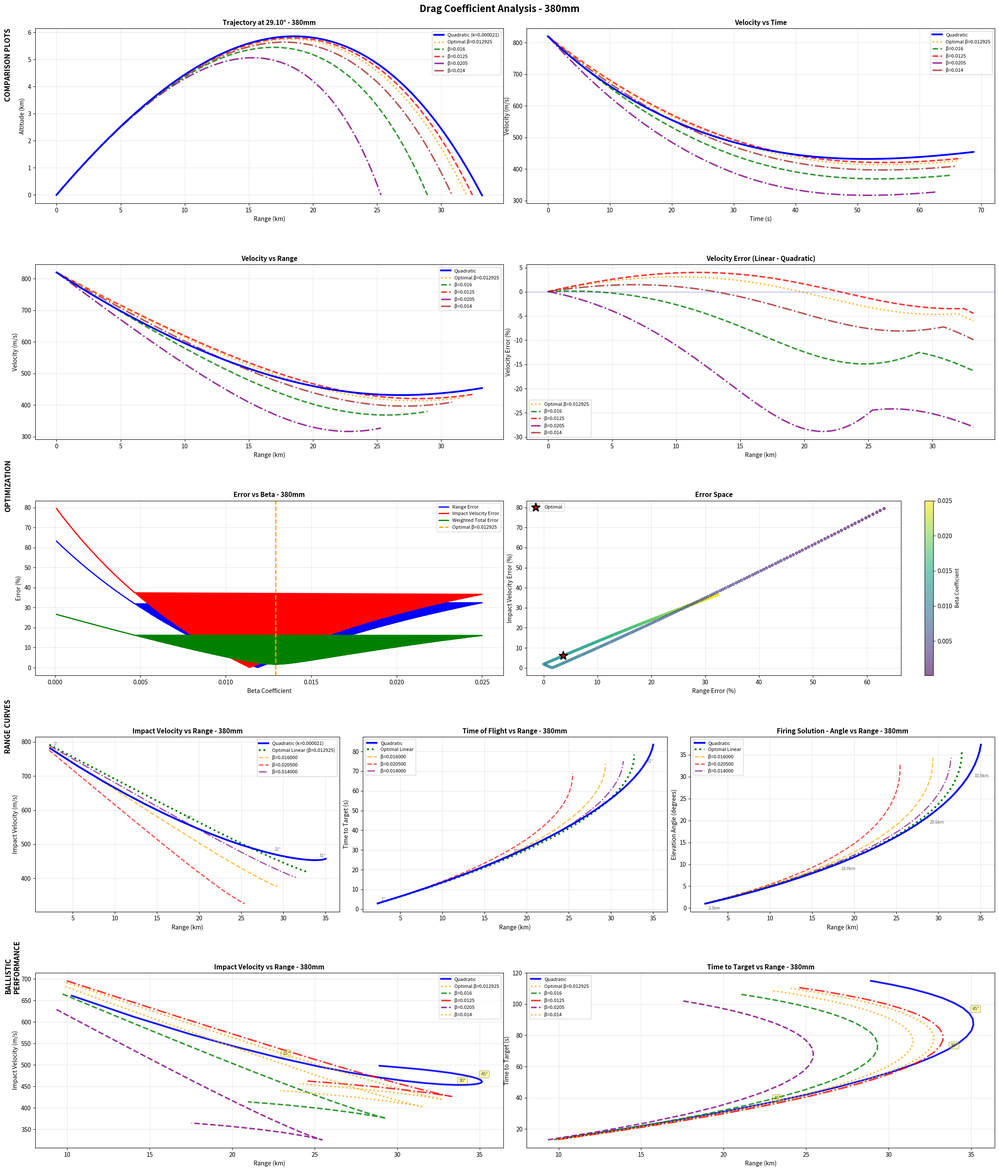

This chart was generated by the following Python code: (Note: this script raises an exception after producing the figure.)
"""
Drag Coefficient Optimizer for Naval Shell Ballistics
Finds optimal linear drag coefficient to match quadratic drag simulation
with adjustable weighting between range and impact velocity accuracy.

Usage:
    python drag_optimizer.py

    Or modify the SHELL_PARAMETERS at the top of the script.
"""

import argparse
from dataclasses import dataclass, field
from typing import Dict, List, Optional, Tuple

import matplotlib.gridspec as gridspec
import matplotlib.pyplot as plt
import numpy as np
from scipy.optimize import minimize_scalar

# =============================================================================
# CONFIGURATION - Edit these values for your shell
# =============================================================================


@dataclass
class BallisticDataPoint:
    """A single known ballistic data point for fitting the drag coefficient"""

    elevation: float  # radians - launch angle
    range: float  # meters - horizontal distance traveled
    time: float  # seconds - time of flight
    impact_velocity: float  # m/s - velocity at impact
    weight: float = 1.0  # relative weight for this data point in optimization


@dataclass
class ShellParameters:
    """Parameters for a naval shell"""

    caliber: float  # meters
    mass: float  # kg
    muzzle_velocity: float  # m/s
    max_range: float  # meters - maximum effective range (simulation stops here)
    data_points: List[BallisticDataPoint] = field(
        default_factory=list
    )  # known ballistic data for fitting
    linear_gravity: float = 9.81  # m/s² - gravity for linear drag (can differ from quadratic for game balance)
    # Quadratic rate time warp: rate(t) = min_rate + k*(t - apex)²
    # Starts at rate>1, slows to min_rate at apex, then speeds back up past 1.0
    time_warp_min_rate: float = 1.0  # minimum rate at apex (0.88 = 88% speed)
    time_warp_apex: float = 30.0  # time when rate is minimum (seconds)
    name: str = "Shell"

    @property
    def target_range(self) -> float:
        """Return the first data point's range for backward compatibility"""
        if self.data_points:
            return self.data_points[0].range
        return 0.0

    @property
    def target_elevation(self) -> float:
        """Return the first data point's elevation for backward compatibility"""
        if self.data_points:
            return self.data_points[0].elevation
        return 0.0

    @property
    def expected_time(self) -> float:
        """Return the first data point's time for backward compatibility"""
        if self.data_points:
            return self.data_points[0].time
        return 0.0

    @property
    def expected_impact_velocity(self) -> float:
        """Return the first data point's impact velocity for backward compatibility"""
        if self.data_points:
            return self.data_points[0].impact_velocity
        return 0.0


# Define your shells here
SHELL_380MM = ShellParameters(
    caliber=0.380,
    mass=800.0,
    muzzle_velocity=820.0,
    max_range=38000.0,  # Maximum effective range
    data_points=[
        BallisticDataPoint(
            elevation=np.radians(29.1),
            range=35000.0,
            time=69.9,
            impact_velocity=462,
            weight=1.0,
        ),
        BallisticDataPoint(
            elevation=np.radians(16.8),
            range=25000.0,
            time=43.0,
            impact_velocity=473.0,
            weight=1.0,
        ),
        # Add more data points here for better fitting:
        # BallisticDataPoint(elevation=np.radians(15.0), range=20000.0, time=35.0, impact_velocity=550.0),
        # BallisticDataPoint(elevation=np.radians(45.0), range=38000.0, time=90.0, impact_velocity=420.0),
    ],
    linear_gravity=10.5,  # Custom gravity for linear drag approximation
    time_warp_min_rate=1.0,  # No time warp (rate always 1.0)
    time_warp_apex=30.0,
    name="380mm",
)

SHELL_203MM = ShellParameters(
    caliber=0.203,
    mass=152.0,
    muzzle_velocity=762.0,
    max_range=30000.0,  # Maximum effective range
    data_points=[
        BallisticDataPoint(
            elevation=np.radians(45.28),
            range=27900.0,
            time=84.0,
            impact_velocity=404.0,
            weight=1.0,
        ),
        # Add more data points here for better fitting:
        # BallisticDataPoint(elevation=np.radians(20.0), range=15000.0, time=40.0, impact_velocity=500.0),
    ],
    linear_gravity=9.81,  # Custom gravity for linear drag approximation
    time_warp_min_rate=0.88,  # Slow to 88% at apex
    time_warp_apex=30.0,  # Apex at 30 seconds
    name="203mm",
)

# Select which shell to optimize
CURRENT_SHELL = SHELL_380MM

# Optimization search parameters
BETA_SEARCH_PARAMS = {
    "beta_min": 0.0001,  # Minimum beta to search
    "beta_max": 0.025,  # Maximum beta to search
    "num_samples": 300,  # Number of beta values to test
}

# Error weighting (must sum to 1.0)
ERROR_WEIGHTS = {
    "weight_range": 0.0,  # Weight for range error
    "weight_impact_velocity": 0.0,  # Weight for impact velocity error
    "weight_time": 0.0,  # Weight for time of flight error
    "weight_rms_velocity": 1.0,  # Weight for overall RMS velocity error
}

# Plotting parameters
PLOT_PARAMS = {
    "dpi": 150,
    "figsize": (16, 11),
    "save_plots": True,
    "output_dir": "output/",
}

# Constants
GRAVITY = 9.81  # m/s² - Standard Earth gravity (used for quadratic drag reference)
AIR_DENSITY = 1.225  # kg/m³

# Note: Linear drag can use custom gravity via ShellParameters.linear_gravity
# This allows game balance tweaks without affecting the quadratic reference


# =============================================================================
# SIMULATION CLASSES
# =============================================================================


class QuadraticDragSimulator:
    """Full numerical integration with quadratic drag using RK4"""

    def __init__(self, k: float, gravity: float = GRAVITY):
        self.k = k
        self.gravity = gravity

    def simulate(
        self,
        v0: float,
        angle_rad: float,
        dt: float = 0.05,
        max_time: float = 200.0,
        max_range: float = None,
    ) -> Tuple[List[float], np.ndarray]:
        """
        Simulate projectile trajectory with quadratic drag

        Args:
            v0: Initial velocity (m/s)
            angle_rad: Launch angle (radians)
            dt: Time step (seconds)
            max_time: Maximum simulation time (seconds)
            max_range: Maximum range - stop simulation if exceeded (meters)

        Returns:
            times: List of time points
            trajectory: Array of [x, y, vx, vy] at each time point
        """
        v0x = v0 * np.cos(angle_rad)
        v0y = v0 * np.sin(angle_rad)

        state = np.array([0.0, 0.0, v0x, v0y])
        trajectory = [state.copy()]
        times = [0.0]

        t = 0.0
        prev_x = 0.0

        while t < max_time and state[1] >= 0.0:
            # Check if max range exceeded
            if max_range is not None and state[0] > max_range:
                break

            # Check if shell is moving backwards (range decreasing)
            # This happens at very high angles when shell falls back toward gun
            if t > 1.0 and state[0] < prev_x:  # Range is decreasing
                break

            prev_x = state[0]

            # RK4 integration
            k1 = self.derivatives(state)
            k2 = self.derivatives(state + 0.5 * dt * k1)
            k3 = self.derivatives(state + 0.5 * dt * k2)
            k4 = self.derivatives(state + dt * k3)

            state = state + (dt / 6.0) * (k1 + 2 * k2 + 2 * k3 + k4)
            t += dt

            trajectory.append(state.copy())
            times.append(t)

            if state[1] < 0:
                break

        return times, np.array(trajectory)

    def derivatives(self, state: np.ndarray) -> np.ndarray:
        """Compute derivatives for quadratic drag"""
        x, y, vx, vy = state

        speed = np.sqrt(vx**2 + vy**2)

        if speed > 0:
            drag_accel_x = -self.k * speed * vx
            drag_accel_y = -self.k * speed * vy
        else:
            drag_accel_x = 0.0
            drag_accel_y = 0.0

        return np.array([vx, vy, drag_accel_x, drag_accel_y - self.gravity])


class LinearDragApproximation:
    """Linear drag approximation with analytical solution"""

    def __init__(
        self,
        beta: float,
        gravity: float = GRAVITY,
        time_warp_min_rate: float = 1.0,
        time_warp_apex: float = 30.0,
    ):
        self.beta = beta
        self.gravity = gravity
        self.time_warp_min_rate = time_warp_min_rate
        self.time_warp_apex = time_warp_apex
        # Quadratic coefficient: rate(t) = min_rate + k*(t - apex)²
        # At t=0: rate = 1.0, so 1.0 = min_rate + k*apex²
        # k = (1 - min_rate) / apex²
        if time_warp_apex > 0:
            self.time_warp_k = (1.0 - time_warp_min_rate) / (time_warp_apex**2)
        else:
            self.time_warp_k = 0.0

    def warp_time(self, t: float) -> float:
        """Calculate warped time using quadratic rate integration.

        rate(t) = min_rate + k*(t - apex)²
        t_warped = integral of rate from 0 to t
                 = min_rate*t + k*((t-apex)³ - (-apex)³)/3
                 = min_rate*t + k*((t-apex)³ + apex³)/3
        """
        if self.time_warp_min_rate >= 1.0:
            return t  # No warp

        apex = self.time_warp_apex
        k = self.time_warp_k
        min_rate = self.time_warp_min_rate

        t_warped = min_rate * t + k * ((t - apex) ** 3 + apex**3) / 3.0
        return t_warped

    def calculate_position_at_time(
        self, v0x: float, v0y: float, time: float
    ) -> Tuple[float, float]:
        """Calculate position at given time (with time warp applied)"""
        t_warped = self.warp_time(time)

        beta = self.beta
        g = self.gravity

        drag_factor = 1.0 - np.exp(-beta * t_warped)

        x = (v0x / beta) * drag_factor
        y = (
            (v0y / beta) * drag_factor
            - (g / beta) * t_warped
            + (g / (beta * beta)) * drag_factor
        )

        return x, y

    # def calculate_velocity_at_time(
    #     self, v0x: float, v0y: float, time: float
    # ) -> Tuple[float, float]:
    #     """Calculate velocity at given time (with time warp applied)

    #     The velocity is computed using warped time for game balance consistency.
    #     This means the velocity follows the same physics as the position calculation.
    #     """
    #     # Apply time warp: t = pow(t, mod)
    #     t_warped = pow(time, self.time_warp) if time > 0 else 0.0

    #     beta = self.beta
    #     g = self.gravity

    #     exp_term = np.exp(-beta * t_warped)

    #     vx = v0x * exp_term
    #     vy = v0y * exp_term - (g / beta) * (1.0 - exp_term)

    #     return vx, vy

    def simulate(
        self,
        v0: float,
        angle_rad: float,
        dt: float = 0.05,
        max_time: float = 200.0,
        max_range: float = None,
    ) -> Tuple[List[float], np.ndarray]:
        """
        Generate trajectory using analytical linear drag formulas

        Args:
            v0: Initial velocity (m/s)
            angle_rad: Launch angle (radians)
            dt: Time step (seconds)
            max_time: Maximum simulation time (seconds)
            max_range: Maximum range - stop simulation if exceeded (meters)

        Returns:
            times: List of time points
            trajectory: Array of [x, y, vx, vy] at each time point
        """
        v0x = v0 * np.cos(angle_rad)
        v0y = v0 * np.sin(angle_rad)

        times = []
        trajectory = []

        t = dt
        prev_x = 0.0
        prev_y = 0.0

        while t < max_time:
            x, y = self.calculate_position_at_time(v0x, v0y, t)
            vx, vy = (x - prev_x) / dt, (y - prev_y) / dt
            prev_x, prev_y = x, y
            # vx, vy = self.calculate_velocity_at_time(v0x, v0y, t)

            # Check if max range exceeded
            if max_range is not None and x > max_range:
                break

            # Check if shell is moving backwards (range decreasing)
            if t > 1.0 and x < prev_x:  # Range is decreasing
                break

            prev_x = x

            times.append(t)
            trajectory.append([x, y, vx, vy])

            if y < 0 and t > 0:
                break

            t += dt

        return times, np.array(trajectory)


# =============================================================================
# OPTIMIZATION FUNCTIONS
# =============================================================================


def find_quadratic_drag_coefficient(
    shell: ShellParameters,
    k_min: float = 0.00001,
    k_max: float = 0.0005,
    error_weights: Optional[Dict[str, float]] = None,
) -> float:
    """
    Find quadratic drag coefficient that best matches all known ballistic data points.

    Uses scipy.optimize.minimize_scalar with Brent's method for robust optimization.

    Args:
        shell: Shell parameters with data_points list
        k_min: Minimum k value to search
        k_max: Maximum k value to search
        error_weights: Optional weights for error components:
            - 'range': weight for range error (default 1.0)
            - 'time': weight for time error (default 1.0)
            - 'velocity': weight for impact velocity error (default 1.0)

    Returns:
        Optimal quadratic drag coefficient k
    """
    if not shell.data_points:
        raise ValueError("No ballistic data points provided in shell.data_points")

    # Default error weights
    if error_weights is None:
        error_weights = {"range": 1.0, "time": 1.0, "velocity": 1.0}

    print(f"Finding quadratic drag coefficient for {shell.name}...")
    print(f"  Using {len(shell.data_points)} data point(s) for fitting")
    print(
        f"  Error weights: range={error_weights['range']:.2f}, "
        f"time={error_weights['time']:.2f}, velocity={error_weights['velocity']:.2f}"
    )

    def compute_total_error(k: float) -> float:
        """Compute weighted total error across all data points for a given k"""
        if k <= 0:
            return float("inf")

        sim = QuadraticDragSimulator(k)
        total_error = 0.0
        total_weight = 0.0

        for dp in shell.data_points:
            times, traj = sim.simulate(
                shell.muzzle_velocity, dp.elevation, max_range=shell.max_range
            )

            if len(traj) < 2:
                return float("inf")

            actual_range = traj[-1, 0]
            actual_time = times[-1]
            actual_impact_vel = np.sqrt(traj[-1, 2] ** 2 + traj[-1, 3] ** 2)

            # Compute normalized errors
            range_error = abs(actual_range - dp.range) / dp.range if dp.range > 0 else 0
            time_error = abs(actual_time - dp.time) / dp.time if dp.time > 0 else 0
            vel_error = (
                abs(actual_impact_vel - dp.impact_velocity) / dp.impact_velocity
                if dp.impact_velocity > 0
                else 0
            )

            # Weighted sum of squared errors for this data point
            point_error = (
                error_weights["range"] * range_error**2
                + error_weights["time"] * time_error**2
                + error_weights["velocity"] * vel_error**2
            )

            total_error += dp.weight * point_error
            total_weight += dp.weight

        return total_error / total_weight if total_weight > 0 else float("inf")

    # Use scipy's minimize_scalar with Brent's method for robust optimization
    result = minimize_scalar(
        compute_total_error,
        bounds=(k_min, k_max),
        method="bounded",
        options={"xatol": 1e-10, "maxiter": 500},
    )

    best_k = result.x
    best_error = result.fun

    print(f"  Optimization {'converged' if result.success else 'did not converge'}")
    print(f"  Found k = {best_k:.10f} (RMS error: {np.sqrt(best_error) * 100:.4f}%)")

    # Print per-data-point results
    sim = QuadraticDragSimulator(best_k)
    print("\n  Per-data-point results:")
    print(
        f"  {'Angle°':<10} {'Range km':<12} {'Exp km':<10} {'Time s':<10} {'Exp s':<10} {'Vel m/s':<10} {'Exp m/s':<10}"
    )
    print("  " + "-" * 75)

    for dp in shell.data_points:
        times, traj = sim.simulate(
            shell.muzzle_velocity, dp.elevation, max_range=shell.max_range
        )
        actual_range = traj[-1, 0]
        actual_time = times[-1]
        actual_vel = np.sqrt(traj[-1, 2] ** 2 + traj[-1, 3] ** 2)

        print(
            f"  {np.degrees(dp.elevation):<10.2f} {actual_range / 1000:<12.2f} {dp.range / 1000:<10.2f} "
            f"{actual_time:<10.2f} {dp.time:<10.2f} {actual_vel:<10.1f} {dp.impact_velocity:<10.1f}"
        )

    return best_k


def optimize_linear_drag(
    shell: ShellParameters, k_quadratic: float, weights: Dict[str, float]
) -> Dict:
    """
    Find optimal linear drag coefficient with adjustable error weighting

    Args:
        shell: Shell parameters
        k_quadratic: Quadratic drag coefficient for reference
        weights: Dictionary of error weights (must sum to 1.0)

    Returns:
        Dictionary with optimization results
    """
    print(f"\nOptimizing linear drag coefficient for {shell.name}...")
    print(
        f"Error weights: Range={weights['weight_range']:.2f}, "
        f"Impact Vel={weights['weight_impact_velocity']:.2f}, "
        f"Time={weights['weight_time']:.2f}, "
        f"RMS Vel={weights['weight_rms_velocity']:.2f}"
    )

    # Validate weights
    total_weight = sum(weights.values())
    if abs(total_weight - 1.0) > 0.001:
        print(f"WARNING: Weights sum to {total_weight:.3f}, normalizing to 1.0")
        for key in weights:
            weights[key] /= total_weight

    # Run reference quadratic simulation
    quad_sim = QuadraticDragSimulator(k_quadratic)
    times_quad, traj_quad = quad_sim.simulate(
        shell.muzzle_velocity, shell.target_elevation
    )

    x_quad = traj_quad[:, 0]
    speed_quad = np.sqrt(traj_quad[:, 2] ** 2 + traj_quad[:, 3] ** 2)

    # Search beta space
    beta_values = np.linspace(
        BETA_SEARCH_PARAMS["beta_min"],
        BETA_SEARCH_PARAMS["beta_max"],
        BETA_SEARCH_PARAMS["num_samples"],
    )

    best_beta = None
    best_error = float("inf")
    results = []

    print(
        f"Testing {len(beta_values)} beta values from {beta_values[0]:.6f} to {beta_values[-1]:.6f}..."
    )

    for beta in beta_values:
        linear_sim = LinearDragApproximation(
            beta,
            gravity=shell.linear_gravity,
            time_warp_min_rate=shell.time_warp_min_rate,
            time_warp_apex=shell.time_warp_apex,
        )
        times, traj = linear_sim.simulate(shell.muzzle_velocity, shell.target_elevation)

        x = traj[:, 0]
        speed = np.sqrt(traj[:, 2] ** 2 + traj[:, 3] ** 2)

        # Calculate errors
        range_error = abs(x[-1] - x_quad[-1]) / x_quad[-1]
        time_error = abs(times[-1] - times_quad[-1]) / times_quad[-1]
        impact_vel_error = abs(speed[-1] - speed_quad[-1]) / speed_quad[-1]

        # RMS velocity error across trajectory
        x_common = np.linspace(0, min(x_quad[-1], x[-1]), 100)
        speed_quad_interp = np.interp(x_common, x_quad, speed_quad)
        speed_interp = np.interp(x_common, x, speed)
        rms_vel_error = (
            np.sqrt(np.mean((speed_interp - speed_quad_interp) ** 2))
            / shell.muzzle_velocity
        )

        # Weighted total error
        total_error = (
            range_error * weights["weight_range"]
            + impact_vel_error * weights["weight_impact_velocity"]
            + time_error * weights["weight_time"]
            + rms_vel_error * weights["weight_rms_velocity"]
        )

        results.append(
            {
                "beta": beta,
                "range": x[-1],
                "range_error": range_error,
                "time": times[-1],
                "time_error": time_error,
                "impact_vel": speed[-1],
                "impact_vel_error": impact_vel_error,
                "rms_vel_error": rms_vel_error,
                "total_error": total_error,
            }
        )

        if total_error < best_error:
            best_error = total_error
            best_beta = beta

    # Sort results by total error
    results.sort(key=lambda r: r["total_error"])

    print(f"\nOptimal β = {best_beta:.6f}")
    print(
        f"  Range: {results[0]['range'] / 1000:.2f}km (error: {results[0]['range_error'] * 100:+.2f}%)"
    )
    print(
        f"  Impact velocity: {results[0]['impact_vel']:.1f}m/s (error: {results[0]['impact_vel_error'] * 100:+.2f}%)"
    )
    print(
        f"  Time: {results[0]['time']:.2f}s (error: {results[0]['time_error'] * 100:+.2f}%)"
    )
    print(f"  RMS velocity error: {results[0]['rms_vel_error'] * 100:.2f}%")

    return {
        "optimal_beta": best_beta,
        "all_results": results,
        "reference_quad": {
            "times": times_quad,
            "trajectory": traj_quad,
            "x": x_quad,
            "speed": speed_quad,
        },
    }


# =============================================================================
# PLOTTING FUNCTIONS
# =============================================================================


def plot_comparison(
    shell: ShellParameters,
    k_quadratic: float,
    beta_values: List[float],
    beta_labels: List[str],
    optimization_results: Dict = None,
    axes: List = None,
):
    """
    Create comprehensive comparison plots

    Args:
        shell: Shell parameters
        k_quadratic: Quadratic drag coefficient
        beta_values: List of beta values to plot
        beta_labels: Labels for each beta value
        optimization_results: Optional results from optimization
        axes: Optional list of 4 axes to plot on (for combined view)
    """
    print("\nGenerating comparison plots...")

    # Run simulations
    quad_sim = QuadraticDragSimulator(k_quadratic)
    times_quad, traj_quad = quad_sim.simulate(
        shell.muzzle_velocity, shell.target_elevation
    )

    x_quad = traj_quad[:, 0]
    y_quad = traj_quad[:, 1]
    speed_quad = np.sqrt(traj_quad[:, 2] ** 2 + traj_quad[:, 3] ** 2)

    # Run linear simulations
    linear_results = []
    for beta in beta_values:
        sim = LinearDragApproximation(
            beta,
            gravity=shell.linear_gravity,
            time_warp_min_rate=shell.time_warp_min_rate,
            time_warp_apex=shell.time_warp_apex,
        )
        times, traj = sim.simulate(shell.muzzle_velocity, shell.target_elevation)
        linear_results.append(
            {
                "beta": beta,
                "times": times,
                "traj": traj,
                "x": traj[:, 0],
                "y": traj[:, 1],
                "speed": np.sqrt(traj[:, 2] ** 2 + traj[:, 3] ** 2),
            }
        )

    # Create plots - use provided axes or create new figure
    if axes is None:
        fig, axes_arr = plt.subplots(2, 2, figsize=PLOT_PARAMS["figsize"])
        axes = [axes_arr[0, 0], axes_arr[0, 1], axes_arr[1, 0], axes_arr[1, 1]]
        standalone = True
    else:
        standalone = False

    colors = ["orange", "green", "red", "purple", "brown"]
    linestyles = [":", "--", "--", "-.", "-."]

    # Plot 1: Trajectory
    ax = axes[0]
    ax.plot(
        x_quad / 1000,
        y_quad / 1000,
        "b-",
        linewidth=3,
        label=f"Quadratic (k={k_quadratic:.6f})",
        zorder=len(beta_values) + 1,
    )

    for i, (result, label) in enumerate(zip(linear_results, beta_labels)):
        ax.plot(
            result["x"] / 1000,
            result["y"] / 1000,
            color=colors[i % len(colors)],
            linestyle=linestyles[i % len(linestyles)],
            linewidth=2.5,
            label=label,
            zorder=len(beta_values) - i,
            alpha=0.8,
        )

    ax.set_xlabel("Range (km)", fontsize=10)
    ax.set_ylabel("Altitude (km)", fontsize=10)
    ax.set_title(
        f"Trajectory at {np.degrees(shell.target_elevation):.2f}° - {shell.name}",
        fontsize=11,
        fontweight="bold",
    )
    ax.grid(True, alpha=0.3)
    ax.legend(fontsize=8)

    # Plot 2: Velocity vs Time
    ax = axes[1]
    ax.plot(
        times_quad,
        speed_quad,
        "b-",
        linewidth=3,
        label="Quadratic",
        zorder=len(beta_values) + 1,
    )

    for i, (result, label) in enumerate(zip(linear_results, beta_labels)):
        ax.plot(
            result["times"],
            result["speed"],
            color=colors[i % len(colors)],
            linestyle=linestyles[i % len(linestyles)],
            linewidth=2.5,
            label=label,
            zorder=len(beta_values) - i,
            alpha=0.8,
        )

    ax.set_xlabel("Time (s)", fontsize=10)
    ax.set_ylabel("Velocity (m/s)", fontsize=10)
    ax.set_title("Velocity vs Time", fontsize=11, fontweight="bold")
    ax.grid(True, alpha=0.3)
    ax.legend(fontsize=8)

    # Plot 3: Velocity vs Range
    ax = axes[2]
    ax.plot(
        x_quad / 1000,
        speed_quad,
        "b-",
        linewidth=3,
        label="Quadratic",
        zorder=len(beta_values) + 1,
    )

    for i, (result, label) in enumerate(zip(linear_results, beta_labels)):
        ax.plot(
            result["x"] / 1000,
            result["speed"],
            color=colors[i % len(colors)],
            linestyle=linestyles[i % len(linestyles)],
            linewidth=2.5,
            label=label,
            zorder=len(beta_values) - i,
            alpha=0.8,
        )

    ax.set_xlabel("Range (km)", fontsize=10)
    ax.set_ylabel("Velocity (m/s)", fontsize=10)
    ax.set_title("Velocity vs Range", fontsize=11, fontweight="bold")
    ax.grid(True, alpha=0.3)
    ax.legend(fontsize=8)

    # Plot 4: Velocity Error
    ax = axes[3]
    x_common = np.linspace(0, x_quad[-1], 1000)
    speed_quad_interp = np.interp(x_common, x_quad, speed_quad)

    for i, (result, label) in enumerate(zip(linear_results, beta_labels)):
        speed_interp = np.interp(x_common, result["x"], result["speed"])
        error = ((speed_interp - speed_quad_interp) / speed_quad_interp) * 100

        ax.plot(
            x_common / 1000,
            error,
            color=colors[i % len(colors)],
            linestyle=linestyles[i % len(linestyles)],
            linewidth=2.5,
            label=label,
            alpha=0.8,
        )

    ax.axhline(y=0, color="b", linestyle="-", alpha=0.3, linewidth=1)
    ax.set_xlabel("Range (km)", fontsize=10)
    ax.set_ylabel("Velocity Error (%)", fontsize=10)
    ax.set_title("Velocity Error (Linear - Quadratic)", fontsize=11, fontweight="bold")
    ax.grid(True, alpha=0.3)
    ax.legend(fontsize=8)

    if standalone:
        plt.tight_layout()

        if PLOT_PARAMS["save_plots"]:
            filename = f"{PLOT_PARAMS['output_dir']}{shell.name}_drag_comparison.png"
            plt.savefig(filename, dpi=PLOT_PARAMS["dpi"], bbox_inches="tight")
            print(f"Saved plot to {filename}")

        # If optimization results provided, create optimization surface plot
        if optimization_results:
            plot_optimization_surface(shell, optimization_results)

        plt.show(block=False)


def plot_optimization_surface(
    shell: ShellParameters, opt_results: Dict, axes: List = None
):
    """Plot optimization error surface

    Args:
        shell: Shell parameters
        opt_results: Optimization results dictionary
        axes: Optional list of 2 axes to plot on (for combined view)
    """
    results = opt_results["all_results"]

    # Create plots - use provided axes or create new figure
    if axes is None:
        fig, (ax1, ax2) = plt.subplots(1, 2, figsize=(14, 5))
        standalone = True
    else:
        ax1, ax2 = axes[0], axes[1]
        standalone = False

    betas = [r["beta"] for r in results]
    range_errors = [r["range_error"] * 100 for r in results]
    impact_vel_errors = [r["impact_vel_error"] * 100 for r in results]
    total_errors = [r["total_error"] * 100 for r in results]

    # Plot 1: Individual errors
    ax1.plot(betas, range_errors, "b-", linewidth=2, label="Range Error")
    ax1.plot(betas, impact_vel_errors, "r-", linewidth=2, label="Impact Velocity Error")
    ax1.plot(betas, total_errors, "g-", linewidth=2, label="Weighted Total Error")

    optimal_beta = opt_results["optimal_beta"]
    ax1.axvline(
        x=optimal_beta,
        color="orange",
        linestyle="--",
        linewidth=2,
        label=f"Optimal β={optimal_beta:.6f}",
    )

    ax1.set_xlabel("Beta Coefficient", fontsize=10)
    ax1.set_ylabel("Error (%)", fontsize=10)
    ax1.set_title(f"Error vs Beta - {shell.name}", fontsize=11, fontweight="bold")
    ax1.grid(True, alpha=0.3)
    ax1.legend(fontsize=8)

    # Plot 2: 2D error contour
    scatter = ax2.scatter(
        range_errors, impact_vel_errors, c=betas, cmap="viridis", s=20, alpha=0.6
    )

    # Mark optimal point
    opt_idx = next(i for i, r in enumerate(results) if r["beta"] == optimal_beta)
    ax2.scatter(
        range_errors[opt_idx],
        impact_vel_errors[opt_idx],
        color="red",
        s=200,
        marker="*",
        edgecolors="black",
        linewidths=2,
        label="Optimal",
        zorder=10,
    )

    ax2.set_xlabel("Range Error (%)", fontsize=10)
    ax2.set_ylabel("Impact Velocity Error (%)", fontsize=10)
    ax2.set_title("Error Space", fontsize=11, fontweight="bold")
    ax2.grid(True, alpha=0.3)
    ax2.legend(fontsize=8)

    cbar = plt.colorbar(scatter, ax=ax2)
    cbar.set_label("Beta Coefficient", fontsize=9)

    if standalone:
        plt.tight_layout()

        if PLOT_PARAMS["save_plots"]:
            filename = (
                f"{PLOT_PARAMS['output_dir']}{shell.name}_optimization_surface.png"
            )
            plt.savefig(filename, dpi=PLOT_PARAMS["dpi"], bbox_inches="tight")
            print(f"Saved optimization plot to {filename}")

        plt.show(block=False)


def plot_range_curves(
    shell: ShellParameters,
    k_quadratic: float,
    beta_optimal: float,
    additional_betas: List[float] = None,
    axes: List = None,
):
    """
    Plot impact velocity and time to target vs range at different elevation angles

    Args:
        shell: Shell parameters
        k_quadratic: Quadratic drag coefficient
        beta_optimal: Optimal linear drag coefficient
        additional_betas: Optional list of additional beta values to plot
        axes: Optional list of 3 axes to plot on (for combined view)
    """
    print("\nGenerating range curves...")

    # Test range of elevation angles - start from very low to show full range curve
    angles_deg = np.linspace(
        1, 60, 40
    )  # More samples, starting from 1° for near-zero range
    angles_rad = np.radians(angles_deg)

    # Storage for results
    quad_ranges = []
    quad_impact_vels = []
    quad_times = []

    linear_opt_ranges = []
    linear_opt_impact_vels = []
    linear_opt_times = []

    # Additional beta results if provided
    additional_results = []
    if additional_betas:
        for beta in additional_betas:
            additional_results.append(
                {"beta": beta, "ranges": [], "impact_vels": [], "times": []}
            )

    # Simulate at each angle
    quad_sim = QuadraticDragSimulator(k_quadratic)
    linear_opt_sim = LinearDragApproximation(
        beta_optimal,
        gravity=shell.linear_gravity,
        time_warp_min_rate=shell.time_warp_min_rate,
        time_warp_apex=shell.time_warp_apex,
    )

    additional_sims = []
    if additional_betas:
        for beta in additional_betas:
            additional_sims.append(
                LinearDragApproximation(
                    beta,
                    gravity=shell.linear_gravity,
                    time_warp_min_rate=shell.time_warp_min_rate,
                    time_warp_apex=shell.time_warp_apex,
                )
            )

    for angle in angles_rad:
        # Quadratic
        times, traj = quad_sim.simulate(
            shell.muzzle_velocity, angle, max_range=shell.max_range
        )
        # Only add if shell actually reached ground (not cut off mid-flight)
        if traj[-1, 1] <= 0 or traj[-1, 0] >= shell.max_range:
            curr_range = traj[-1, 0] / 1000  # km

            # Stop collecting data if range starts decreasing (passed optimal angle)
            if len(quad_ranges) > 3 and curr_range < quad_ranges[-1]:
                break

            quad_ranges.append(curr_range)
            quad_impact_vels.append(np.sqrt(traj[-1, 2] ** 2 + traj[-1, 3] ** 2))
            quad_times.append(times[-1])

        # Optimal linear
        times, traj = linear_opt_sim.simulate(
            shell.muzzle_velocity, angle, max_range=shell.max_range
        )
        if traj[-1, 1] <= 0 or traj[-1, 0] >= shell.max_range:
            curr_range = traj[-1, 0] / 1000  # km

            # Stop if range decreasing
            if len(linear_opt_ranges) > 3 and curr_range < linear_opt_ranges[-1]:
                break

            linear_opt_ranges.append(curr_range)
            linear_opt_impact_vels.append(np.sqrt(traj[-1, 2] ** 2 + traj[-1, 3] ** 2))
            linear_opt_times.append(times[-1])

        # Additional betas
        for i, sim in enumerate(additional_sims):
            times, traj = sim.simulate(
                shell.muzzle_velocity, angle, max_range=shell.max_range
            )
            if traj[-1, 1] <= 0 or traj[-1, 0] >= shell.max_range:
                curr_range = traj[-1, 0] / 1000

                # Stop if range decreasing
                if (
                    len(additional_results[i]["ranges"]) > 3
                    and curr_range < additional_results[i]["ranges"][-1]
                ):
                    continue  # Skip this beta but keep testing others

                additional_results[i]["ranges"].append(curr_range)
                additional_results[i]["impact_vels"].append(
                    np.sqrt(traj[-1, 2] ** 2 + traj[-1, 3] ** 2)
                )
                additional_results[i]["times"].append(times[-1])

    # Create plots - use provided axes or create new figure
    if axes is None:
        fig, (ax1, ax2, ax3) = plt.subplots(1, 3, figsize=(20, 6))
        standalone = True
    else:
        ax1, ax2, ax3 = axes[0], axes[1], axes[2]
        standalone = False

    colors = ["orange", "red", "purple", "brown"]
    linestyles = ["--", "--", "-.", "-."]

    # Plot 1: Impact Velocity vs Range
    ax1.plot(
        quad_ranges,
        quad_impact_vels,
        "b-",
        linewidth=3,
        label=f"Quadratic (k={k_quadratic:.6f})",
        zorder=10,
    )
    ax1.plot(
        linear_opt_ranges,
        linear_opt_impact_vels,
        "g:",
        linewidth=3,
        label=f"Optimal Linear (β={beta_optimal:.6f})",
        zorder=9,
    )

    for i, result in enumerate(additional_results):
        ax1.plot(
            result["ranges"],
            result["impact_vels"],
            color=colors[i % len(colors)],
            linestyle=linestyles[i % len(linestyles)],
            linewidth=2,
            label=f"β={result['beta']:.6f}",
            zorder=8 - i,
            alpha=0.7,
        )

    ax1.set_xlabel("Range (km)", fontsize=10)
    ax1.set_ylabel("Impact Velocity (m/s)", fontsize=10)
    ax1.set_title(
        f"Impact Velocity vs Range - {shell.name}", fontsize=11, fontweight="bold"
    )
    ax1.grid(True, alpha=0.3)
    ax1.legend(fontsize=8)

    # Add angle annotations at key points
    # With 40 samples from 1° to 60°: indices 0≈1°, 6≈10°, 13≈20°, 20≈30°, 26≈40°
    for i in [0, 6, 13, 20, 26]:
        if i < len(quad_ranges):  # Only annotate if we have this data point
            ax1.annotate(
                f"{angles_deg[i]:.0f}°",
                xy=(quad_ranges[i], quad_impact_vels[i]),
                xytext=(5, 5),
                textcoords="offset points",
                fontsize=7,
                alpha=0.6,
            )

    # Plot 2: Time to Target vs Range
    ax2.plot(quad_ranges, quad_times, "b-", linewidth=3, label="Quadratic", zorder=10)
    ax2.plot(
        linear_opt_ranges,
        linear_opt_times,
        "g:",
        linewidth=3,
        label=f"Optimal Linear",
        zorder=9,
    )

    for i, result in enumerate(additional_results):
        ax2.plot(
            result["ranges"],
            result["times"],
            color=colors[i % len(colors)],
            linestyle=linestyles[i % len(linestyles)],
            linewidth=2,
            label=f"β={result['beta']:.6f}",
            zorder=8 - i,
            alpha=0.7,
        )

    ax2.set_xlabel("Range (km)", fontsize=10)
    ax2.set_ylabel("Time to Target (s)", fontsize=10)
    ax2.set_title(
        f"Time of Flight vs Range - {shell.name}", fontsize=11, fontweight="bold"
    )
    ax2.grid(True, alpha=0.3)
    ax2.legend(fontsize=8)

    # Add angle annotations
    for i in [0, 6, 13, 20, 26]:
        if i < len(quad_ranges):  # Only annotate if we have this data point
            ax2.annotate(
                f"{angles_deg[i]:.0f}°",
                xy=(quad_ranges[i], quad_times[i]),
                xytext=(5, 5),
                textcoords="offset points",
                fontsize=7,
                alpha=0.6,
            )

    # Plot 3: Elevation Angle vs Range
    # Create angle data that corresponds to the ranges
    quad_angles_for_ranges = angles_deg[: len(quad_ranges)]
    linear_opt_angles_for_ranges = angles_deg[: len(linear_opt_ranges)]

    ax3.plot(
        quad_ranges,
        quad_angles_for_ranges,
        "b-",
        linewidth=3,
        label="Quadratic",
        zorder=10,
    )
    ax3.plot(
        linear_opt_ranges,
        linear_opt_angles_for_ranges,
        "g:",
        linewidth=3,
        label="Optimal Linear",
        zorder=9,
    )

    for i, result in enumerate(additional_results):
        result_angles = angles_deg[: len(result["ranges"])]
        ax3.plot(
            result["ranges"],
            result_angles,
            color=colors[i % len(colors)],
            linestyle=linestyles[i % len(linestyles)],
            linewidth=2,
            label=f"β={result['beta']:.6f}",
            zorder=8 - i,
            alpha=0.7,
        )

    ax3.set_xlabel("Range (km)", fontsize=10)
    ax3.set_ylabel("Elevation Angle (degrees)", fontsize=10)
    ax3.set_title(
        f"Firing Solution - Angle vs Range - {shell.name}",
        fontsize=11,
        fontweight="bold",
    )
    ax3.grid(True, alpha=0.3)
    ax3.legend(fontsize=8)

    # Add range annotations at key angles
    for i in [0, 6, 13, 20, 26]:
        if i < len(quad_ranges):
            ax3.annotate(
                f"{quad_ranges[i]:.1f}km",
                xy=(quad_ranges[i], quad_angles_for_ranges[i]),
                xytext=(5, -10),
                textcoords="offset points",
                fontsize=7,
                alpha=0.6,
            )

    if standalone:
        plt.tight_layout()

        if PLOT_PARAMS["save_plots"]:
            filename = f"{PLOT_PARAMS['output_dir']}{shell.name}_range_curves.png"
            plt.savefig(filename, dpi=PLOT_PARAMS["dpi"], bbox_inches="tight")
            print(f"Saved range curves to {filename}")

    # Print some key data points
    print(f"\n{'=' * 80}")
    print(f"RANGE CURVES DATA - {shell.name}")
    print(f"{'=' * 80}")
    print(f"{'Angle':<8} {'Range (km)':<12} {'Impact Vel (m/s)':<18} {'Time (s)':<12}")
    print(f"{'(deg)':<8} {'Quad/Linear':<12} {'Quad/Linear':<18} {'Quad/Linear':<12}")
    print("-" * 80)

    # Use the length of the shortest list
    min_len = min(len(quad_ranges), len(linear_opt_ranges))
    for i in range(0, min_len, 5):  # Every 10 degrees approximately
        print(
            f"{angles_deg[i]:<8.0f} {quad_ranges[i]:>5.1f}/{linear_opt_ranges[i]:<5.1f} "
            f"{quad_impact_vels[i]:>7.1f}/{linear_opt_impact_vels[i]:<9.1f} "
            f"{quad_times[i]:>5.1f}/{linear_opt_times[i]:<6.1f}"
        )

    print(
        f"\nNote: Data stops at {angles_deg[min_len - 1]:.0f}° where range begins to decrease"
    )

    if standalone:
        plt.show()


def plot_ballistic_performance_curves(
    shell: ShellParameters,
    k_quadratic: float,
    beta_values: List[float],
    beta_labels: List[str],
    axes: List = None,
):
    """
    Plot impact velocity and time to target vs range at different elevation angles

    This creates performance curves showing how impact velocity and flight time
    vary with range for both quadratic and linear drag models.

    Args:
        shell: Shell parameters
        k_quadratic: Quadratic drag coefficient
        beta_values: List of beta values to plot
        beta_labels: Labels for each beta value
        axes: Optional list of 2 axes to plot on (for combined view)
    """
    print("\nGenerating ballistic performance curves...")

    # Test elevation angles from 5° to 60°
    angles_deg = np.linspace(5, 60, 25)
    angles_rad = np.radians(angles_deg)

    # Store results for each drag model
    models = []

    # Quadratic drag
    quad_sim = QuadraticDragSimulator(k_quadratic)
    quad_ranges = []
    quad_impact_vels = []
    quad_times = []

    for angle in angles_rad:
        times, traj = quad_sim.simulate(
            shell.muzzle_velocity, angle, max_range=shell.max_range
        )
        # Only include if shell landed within max range
        if traj[-1, 1] <= 0 or traj[-1, 0] >= shell.max_range:
            quad_ranges.append(traj[-1, 0] / 1000)  # km
            quad_impact_vels.append(np.sqrt(traj[-1, 2] ** 2 + traj[-1, 3] ** 2))
            quad_times.append(times[-1])

    models.append(
        {
            "name": "Quadratic",
            "ranges": quad_ranges,
            "impact_vels": quad_impact_vels,
            "times": quad_times,
            "color": "blue",
            "linestyle": "-",
            "linewidth": 3,
        }
    )

    # Linear drag models
    colors = ["orange", "green", "red", "purple"]
    linestyles = [":", "--", "-.", "--"]

    for i, (beta, label) in enumerate(zip(beta_values, beta_labels)):
        linear_sim = LinearDragApproximation(
            beta,
            gravity=shell.linear_gravity,
            time_warp_min_rate=shell.time_warp_min_rate,
            time_warp_apex=shell.time_warp_apex,
        )
        lin_ranges = []
        lin_impact_vels = []
        lin_times = []

        for angle in angles_rad:
            times, traj = linear_sim.simulate(
                shell.muzzle_velocity, angle, max_range=shell.max_range
            )
            # Only include if shell landed within max range
            if traj[-1, 1] <= 0 or traj[-1, 0] >= shell.max_range:
                lin_ranges.append(traj[-1, 0] / 1000)  # km
                lin_impact_vels.append(np.sqrt(traj[-1, 2] ** 2 + traj[-1, 3] ** 2))
                lin_times.append(times[-1])

        models.append(
            {
                "name": label,
                "ranges": lin_ranges,
                "impact_vels": lin_impact_vels,
                "times": lin_times,
                "color": colors[i % len(colors)],
                "linestyle": linestyles[i % len(linestyles)],
                "linewidth": 2.5,
            }
        )

    # Create plots - use provided axes or create new figure
    if axes is None:
        fig, (ax1, ax2) = plt.subplots(1, 2, figsize=(16, 6))
        standalone = True
    else:
        ax1, ax2 = axes[0], axes[1]
        standalone = False

    # Plot 1: Impact Velocity vs Range
    for model in models:
        ax1.plot(
            model["ranges"],
            model["impact_vels"],
            color=model["color"],
            linestyle=model["linestyle"],
            linewidth=model["linewidth"],
            label=model["name"],
            alpha=0.9 if model["name"] == "Quadratic" else 0.8,
        )

    ax1.set_xlabel("Range (km)", fontsize=10)
    ax1.set_ylabel("Impact Velocity (m/s)", fontsize=10)
    ax1.set_title(
        f"Impact Velocity vs Range - {shell.name}", fontsize=11, fontweight="bold"
    )
    ax1.grid(True, alpha=0.3)
    ax1.legend(fontsize=8, loc="best")

    # Add annotations for key angles
    quad_model = models[0]
    key_angles_deg = [15, 30, 45]
    for angle_deg in key_angles_deg:
        idx = np.argmin(np.abs(angles_deg - angle_deg))
        ax1.annotate(
            f"{angle_deg}°",
            xy=(quad_model["ranges"][idx], quad_model["impact_vels"][idx]),
            xytext=(5, 5),
            textcoords="offset points",
            fontsize=8,
            alpha=0.7,
            bbox=dict(boxstyle="round,pad=0.3", facecolor="yellow", alpha=0.3),
        )

    # Plot 2: Time to Target vs Range
    for model in models:
        ax2.plot(
            model["ranges"],
            model["times"],
            color=model["color"],
            linestyle=model["linestyle"],
            linewidth=model["linewidth"],
            label=model["name"],
            alpha=0.9 if model["name"] == "Quadratic" else 0.8,
        )

    ax2.set_xlabel("Range (km)", fontsize=10)
    ax2.set_ylabel("Time to Target (s)", fontsize=10)
    ax2.set_title(
        f"Time to Target vs Range - {shell.name}", fontsize=11, fontweight="bold"
    )
    ax2.grid(True, alpha=0.3)
    ax2.legend(fontsize=8, loc="best")

    # Add annotations for key angles
    for angle_deg in key_angles_deg:
        idx = np.argmin(np.abs(angles_deg - angle_deg))
        ax2.annotate(
            f"{angle_deg}°",
            xy=(quad_model["ranges"][idx], quad_model["times"][idx]),
            xytext=(5, 5),
            textcoords="offset points",
            fontsize=8,
            alpha=0.7,
            bbox=dict(boxstyle="round,pad=0.3", facecolor="yellow", alpha=0.3),
        )

    if standalone:
        plt.tight_layout()

        if PLOT_PARAMS["save_plots"]:
            filename = (
                f"{PLOT_PARAMS['output_dir']}{shell.name}_ballistic_performance.png"
            )
            plt.savefig(filename, dpi=PLOT_PARAMS["dpi"], bbox_inches="tight")
            print(f"Saved ballistic performance curves to {filename}")

    # Print performance data table
    print("\n" + "=" * 90)
    print("BALLISTIC PERFORMANCE DATA")
    print("=" * 90)
    print(f"{'Angle':<8} {'Range (km)':<12} {'Impact Vel (m/s)':<18} {'Time (s)':<12}")
    print(f"{'':<8} {'Quadratic':<12} {'Quadratic':<18} {'Quadratic':<12}")
    print("-" * 90)

    key_angles_idx = [np.argmin(np.abs(angles_deg - a)) for a in [15, 30, 45]]
    for idx in key_angles_idx:
        print(
            f"{angles_deg[idx]:<8.0f} {quad_model['ranges'][idx]:<12.2f} "
            f"{quad_model['impact_vels'][idx]:<18.1f} {quad_model['times'][idx]:<12.2f}"
        )

    if standalone:
        plt.show(block=False)


# =============================================================================
# MAIN EXECUTION
# =============================================================================


def plot_all_combined(
    shell: ShellParameters,
    k_quadratic: float,
    opt_results: Dict,
    beta_values: List[float],
    beta_labels: List[str],
    additional_test_betas: List[float],
):
    """
    Create a single figure with all plots organized in sections.

    Layout (using 12-column grid):
    - Row 0-1: Comparison plots (2x2 = 4 plots)
    - Row 2: Optimization surface (2 plots)
    - Row 3: Range curves (3 plots)
    - Row 4: Ballistic performance (2 plots)

    Args:
        shell: Shell parameters
        k_quadratic: Quadratic drag coefficient
        opt_results: Optimization results dictionary
        beta_values: List of beta values to plot
        beta_labels: Labels for each beta value
        additional_test_betas: Additional beta values for range curves
    """
    print("\n" + "=" * 70)
    print("GENERATING COMBINED PLOT")
    print("=" * 70)

    optimal_beta = opt_results["optimal_beta"]

    # Create figure with GridSpec - 5 rows, 12 columns for flexibility
    fig = plt.figure(figsize=(24, 28))
    gs = gridspec.GridSpec(5, 12, figure=fig, hspace=0.35, wspace=0.4)

    # Add section titles
    fig.text(
        0.5,
        0.98,
        f"Drag Coefficient Analysis - {shell.name}",
        ha="center",
        va="top",
        fontsize=16,
        fontweight="bold",
    )

    # Section 1: Comparison plots (Row 0-1, 2x2 layout)
    # Each plot spans 6 columns (half width)
    ax_comp = [
        fig.add_subplot(gs[0, 0:6]),  # Trajectory
        fig.add_subplot(gs[0, 6:12]),  # Velocity vs Time
        fig.add_subplot(gs[1, 0:6]),  # Velocity vs Range
        fig.add_subplot(gs[1, 6:12]),  # Velocity Error
    ]

    # Add section label for comparison
    fig.text(
        0.02,
        0.96,
        "COMPARISON PLOTS",
        fontsize=12,
        fontweight="bold",
        rotation=90,
        va="top",
    )

    # Section 2: Optimization surface (Row 2, 2 plots)
    # Each plot spans 6 columns
    ax_opt = [
        fig.add_subplot(gs[2, 0:6]),  # Error vs Beta
        fig.add_subplot(gs[2, 6:12]),  # Error Space
    ]

    # Add section label for optimization
    fig.text(
        0.02,
        0.58,
        "OPTIMIZATION",
        fontsize=12,
        fontweight="bold",
        rotation=90,
        va="center",
    )

    # Section 3: Range curves (Row 3, 3 plots)
    # Each plot spans 4 columns
    ax_range = [
        fig.add_subplot(gs[3, 0:4]),  # Impact Velocity vs Range
        fig.add_subplot(gs[3, 4:8]),  # Time of Flight vs Range
        fig.add_subplot(gs[3, 8:12]),  # Angle vs Range
    ]

    # Add section label for range curves
    fig.text(
        0.02,
        0.38,
        "RANGE CURVES",
        fontsize=12,
        fontweight="bold",
        rotation=90,
        va="center",
    )

    # Section 4: Ballistic performance (Row 4, 2 plots)
    # Each plot spans 6 columns
    ax_ballistic = [
        fig.add_subplot(gs[4, 0:6]),  # Impact Velocity vs Range
        fig.add_subplot(gs[4, 6:12]),  # Time to Target vs Range
    ]

    # Add section label for ballistic performance
    fig.text(
        0.02,
        0.18,
        "BALLISTIC\nPERFORMANCE",
        fontsize=12,
        fontweight="bold",
        rotation=90,
        va="center",
    )

    # Call plotting functions with axes
    plot_comparison(
        shell,
        k_quadratic,
        beta_values,
        beta_labels,
        optimization_results=None,
        axes=ax_comp,
    )

    plot_optimization_surface(shell, opt_results, axes=ax_opt)

    plot_range_curves(
        shell, k_quadratic, optimal_beta, additional_test_betas, axes=ax_range
    )

    plot_ballistic_performance_curves(
        shell, k_quadratic, beta_values, beta_labels, axes=ax_ballistic
    )

    # Adjust layout
    plt.subplots_adjust(top=0.96, bottom=0.03, left=0.05, right=0.98)

    if PLOT_PARAMS["save_plots"]:
        filename = f"{PLOT_PARAMS['output_dir']}{shell.name}_combined_analysis.png"
        plt.savefig(filename, dpi=PLOT_PARAMS["dpi"], bbox_inches="tight")
        print(f"Saved combined plot to {filename}")

    plt.show()


def main():
    """Main execution function"""
    shell = CURRENT_SHELL

    print("=" * 70)
    print(f"DRAG COEFFICIENT OPTIMIZER - {shell.name}")
    print("=" * 70)
    print(
        f"Shell: {shell.caliber * 1000:.0f}mm, {shell.mass:.0f}kg, {shell.muzzle_velocity:.0f}m/s"
    )
    print(f"Linear params: gravity={shell.linear_gravity:.2f}m/s²")
    print(
        f"Time warp: min_rate={shell.time_warp_min_rate:.2f} at apex={shell.time_warp_apex:.0f}s"
    )
    print(
        f"Target: {shell.target_range / 1000:.2f}km at {np.degrees(shell.target_elevation):.2f}°"
    )
    print("=" * 70)

    # Find quadratic drag coefficient
    k_quadratic = find_quadratic_drag_coefficient(shell)

    # Optimize linear drag with given weights
    opt_results = optimize_linear_drag(shell, k_quadratic, ERROR_WEIGHTS)
    optimal_beta = opt_results["optimal_beta"]

    # Print top candidates
    print("\nTop 10 Beta Candidates:")
    print(
        f"{'Beta':<12} {'Range Err%':<12} {'Impact Err%':<12} {'Time Err%':<12} {'Total Err%':<12}"
    )
    print("-" * 65)
    for r in opt_results["all_results"][:10]:
        print(
            f"{r['beta']:<12.6f} {r['range_error'] * 100:<12.2f} "
            f"{r['impact_vel_error'] * 100:<12.2f} {r['time_error'] * 100:<12.2f} "
            f"{r['total_error'] * 100:<12.2f}"
        )

    # Create comparison plots with optimal and a few other candidates
    beta_values = [
        optimal_beta,
        0.016,
        0.0125,
        0.0205,
        0.014,
    ]  # Add your comparison betas
    beta_labels = [
        f"Optimal β={optimal_beta:.6f}",
        "β=0.016",
        "β=0.0125",
        "β=0.0205",
        "β=0.014",
    ]

    # Filter out any betas that are duplicates of optimal
    unique_betas = []
    unique_labels = []
    for beta, label in zip(beta_values, beta_labels):
        if abs(beta - optimal_beta) > 0.0001:
            unique_betas.append(beta)
            unique_labels.append(label)
        elif "Optimal" in label:
            unique_betas.append(beta)
            unique_labels.append(label)

    # Generate range curve betas
    additional_test_betas = [
        b for b in [0.016, 0.0125, 0.0205, 0.014] if abs(b - optimal_beta) > 0.001
    ]

    # Create single combined plot with all visualizations
    plot_all_combined(
        shell,
        k_quadratic,
        opt_results,
        unique_betas,
        unique_labels,
        additional_test_betas,
    )

    print("\n" + "=" * 70)
    print("OPTIMIZATION COMPLETE")
    print("=" * 70)
    print(f"Recommended β for {shell.name}: {optimal_beta:.6f}")
    print("=" * 70)


if __name__ == "__main__":
    main()
